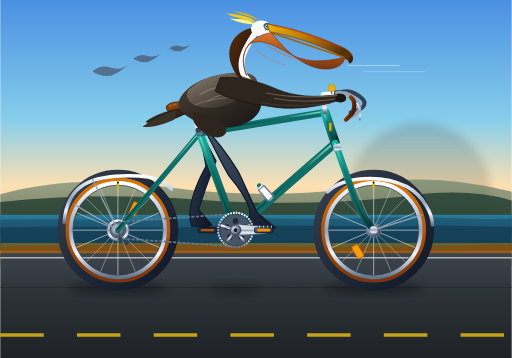
t = 0.00 s
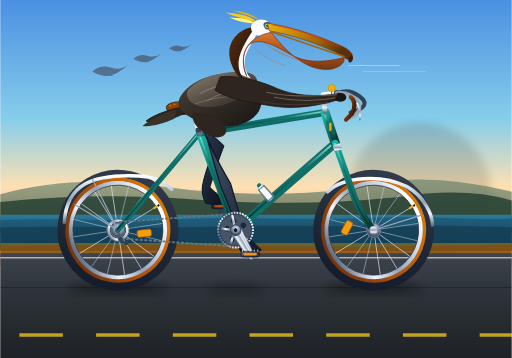
t = 0.33 s
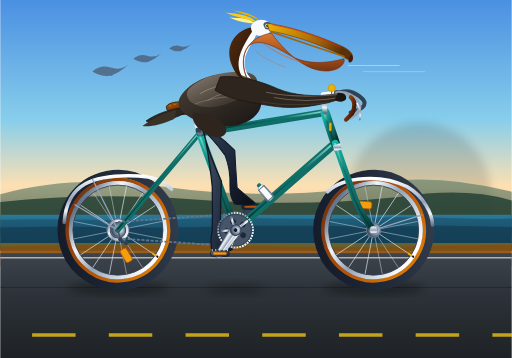
t = 0.69 s
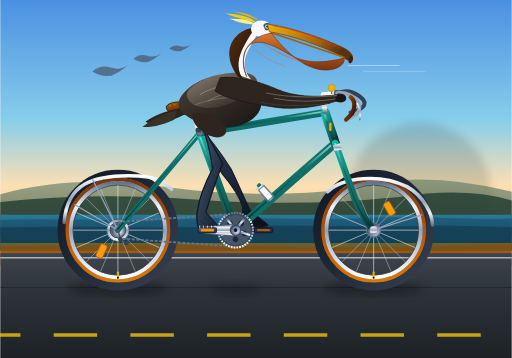
t = 1.00 s
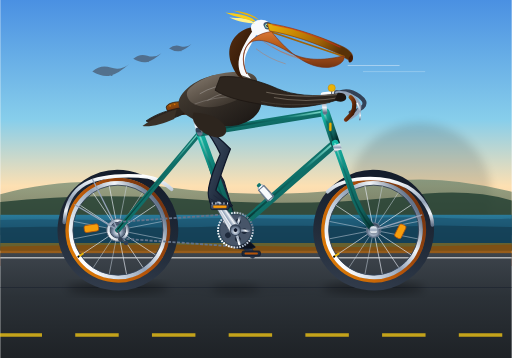
t = 1.31 s
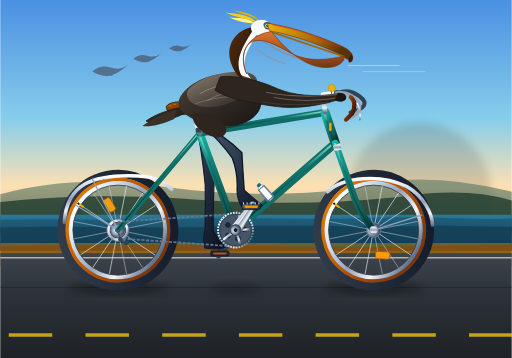
t = 1.69 s

The animated SVG that drew these frames (rendered in a browser with its animation timeline set to each time). Animation: 16 SMIL elements (animate=6,animateTransform=10); one cycle of 2.00 s, repeats indefinitely.

<svg xmlns="http://www.w3.org/2000/svg" viewBox="0 0 1000 700" width="100%" height="100%">
  <defs>
    <!-- Sky & Environment Gradients -->
    <linearGradient id="skyGrad" x1="0" y1="0" x2="0" y2="1">
      <stop offset="0%" stop-color="#4a90e2"/>
      <stop offset="45%" stop-color="#87ceeb"/>
      <stop offset="70%" stop-color="#fde0b2"/>
      <stop offset="100%" stop-color="#f3a683"/>
    </linearGradient>

    <linearGradient id="seaGrad" x1="0" y1="0" x2="0" y2="1">
      <stop offset="0%" stop-color="#2a7b9b"/>
      <stop offset="50%" stop-color="#1b526d"/>
      <stop offset="100%" stop-color="#103649"/>
    </linearGradient>

    <linearGradient id="headlandGrad" x1="0" y1="0" x2="0" y2="1">
      <stop offset="0%" stop-color="#557a66"/>
      <stop offset="100%" stop-color="#2b4737"/>
    </linearGradient>

    <linearGradient id="roadGrad" x1="0" y1="0" x2="0" y2="1">
      <stop offset="0%" stop-color="#3d444c"/>
      <stop offset="40%" stop-color="#2c3238"/>
      <stop offset="100%" stop-color="#1e2226"/>
    </linearGradient>

    <!-- Metallic & Bicycle Paint Gradients -->
    <linearGradient id="frameTeal" x1="0" y1="0" x2="1" y2="1">
      <stop offset="0%" stop-color="#14b8a6"/>
      <stop offset="40%" stop-color="#0f766e"/>
      <stop offset="75%" stop-color="#115e59"/>
      <stop offset="100%" stop-color="#042f2e"/>
    </linearGradient>

    <linearGradient id="frameHighlight" x1="0" y1="0" x2="0" y2="1">
      <stop offset="0%" stop-color="#99f6e4" stop-opacity="0.8"/>
      <stop offset="30%" stop-color="#0f766e"/>
      <stop offset="100%" stop-color="#042f2e"/>
    </linearGradient>

    <linearGradient id="chromeGrad" x1="0" y1="0" x2="0" y2="1">
      <stop offset="0%" stop-color="#ffffff"/>
      <stop offset="25%" stop-color="#cbd5e1"/>
      <stop offset="50%" stop-color="#94a3b8"/>
      <stop offset="75%" stop-color="#f1f5f9"/>
      <stop offset="100%" stop-color="#64748b"/>
    </linearGradient>

    <linearGradient id="darkMetal" x1="0" y1="0" x2="1" y2="1">
      <stop offset="0%" stop-color="#64748b"/>
      <stop offset="50%" stop-color="#334155"/>
      <stop offset="100%" stop-color="#1e293b"/>
    </linearGradient>

    <radialGradient id="hubCapGrad" cx="40%" cy="40%" r="60%">
      <stop offset="0%" stop-color="#ffffff"/>
      <stop offset="45%" stop-color="#94a3b8"/>
      <stop offset="100%" stop-color="#334155"/>
    </radialGradient>

    <linearGradient id="tireRubber" x1="0" y1="0" x2="1" y2="1">
      <stop offset="0%" stop-color="#374151"/>
      <stop offset="50%" stop-color="#1f2937"/>
      <stop offset="100%" stop-color="#111827"/>
    </linearGradient>

    <linearGradient id="gumwallGrad" x1="0" y1="0" x2="0" y2="1">
      <stop offset="0%" stop-color="#d97706"/>
      <stop offset="50%" stop-color="#b45309"/>
      <stop offset="100%" stop-color="#78350f"/>
    </linearGradient>

    <linearGradient id="leatherSaddle" x1="0" y1="0" x2="1" y2="1">
      <stop offset="0%" stop-color="#a16207"/>
      <stop offset="40%" stop-color="#78350f"/>
      <stop offset="80%" stop-color="#451a03"/>
      <stop offset="100%" stop-color="#270e02"/>
    </linearGradient>

    <!-- Pelican Anatomy Gradients -->
    <linearGradient id="pelicanChest" x1="0" y1="0" x2="1" y2="1">
      <stop offset="0%" stop-color="#4b4237"/>
      <stop offset="40%" stop-color="#362f28"/>
      <stop offset="80%" stop-color="#231e1a"/>
      <stop offset="100%" stop-color="#151210"/>
    </linearGradient>

    <linearGradient id="pelicanMantle" x1="0" y1="0" x2="1" y2="1">
      <stop offset="0%" stop-color="#8c8275"/>
      <stop offset="35%" stop-color="#675d52"/>
      <stop offset="70%" stop-color="#433b33"/>
      <stop offset="100%" stop-color="#28231d"/>
    </linearGradient>

    <linearGradient id="pelicanPouch" x1="0" y1="0" x2="0" y2="1">
      <stop offset="0%" stop-color="#d97736"/>
      <stop offset="30%" stop-color="#b85d19"/>
      <stop offset="70%" stop-color="#8c4115"/>
      <stop offset="100%" stop-color="#5a290c"/>
    </linearGradient>

    <linearGradient id="billHorn" x1="0" y1="0" x2="1" y2="0.3">
      <stop offset="0%" stop-color="#eab308"/>
      <stop offset="35%" stop-color="#ca8a04"/>
      <stop offset="70%" stop-color="#a16207"/>
      <stop offset="100%" stop-color="#593207"/>
    </linearGradient>

    <linearGradient id="neckFeathers" x1="0" y1="0" x2="1" y2="1">
      <stop offset="0%" stop-color="#542e13"/>
      <stop offset="60%" stop-color="#381c08"/>
      <stop offset="100%" stop-color="#1a0c03"/>
    </linearGradient>

    <linearGradient id="legSkinNear" x1="0" y1="0" x2="1" y2="1">
      <stop offset="0%" stop-color="#475569"/>
      <stop offset="40%" stop-color="#334155"/>
      <stop offset="75%" stop-color="#1e293b"/>
      <stop offset="100%" stop-color="#0f172a"/>
    </linearGradient>

    <linearGradient id="legSkinFar" x1="0" y1="0" x2="1" y2="1">
      <stop offset="0%" stop-color="#334155"/>
      <stop offset="50%" stop-color="#1e293b"/>
      <stop offset="100%" stop-color="#090d16"/>
    </linearGradient>

    <!-- Filters -->
    <filter id="softShadow" x="-20%" y="-20%" width="140%" height="140%">
      <feGaussianBlur stdDeviation="8" result="blur"/>
      <feColorMatrix type="matrix" values="0 0 0 0 0   0 0 0 0 0   0 0 0 0 0  0 0 0 0.5 0"/>
    </filter>

    <filter id="rimGlow" x="-10%" y="-10%" width="120%" height="120%">
      <feGaussianBlur stdDeviation="1.5" result="glow"/>
      <feComposite in="SourceGraphic" in2="glow" operator="over"/>
    </filter>
  </defs>

  <style><![CDATA[
    .spoke-line { stroke: #e2e8f0; stroke-width: 1.4; opacity: 0.85; }
    .spoke-cross { stroke: #cbd5e1; stroke-width: 1.2; opacity: 0.75; }
    .bg-pelican { fill: #475569; opacity: 0.7; }
  ]]></style>

  <!-- ==================== BACKGROUND & COASTAL SCENERY ==================== -->
  <!-- Sky -->
  <rect x="0" y="0" width="1000" height="520" fill="url(#skyGrad)"/>

  <!-- Distant Sun / Horizon Glow -->
  <circle cx="820" cy="380" r="140" fill="#fff" opacity="0.25" filter="url(#softShadow)"/>

  <!-- Distant Pacific Coast Headlands -->
  <path d="M 0 380 Q 140 340 320 365 T 680 370 Q 820 330 1000 375 L 1000 450 L 0 450 Z" fill="url(#headlandGrad)" opacity="0.6"/>
  <path d="M 0 395 Q 180 375 380 390 T 780 385 Q 910 365 1000 392 L 1000 460 L 0 460 Z" fill="#203d30" opacity="0.8"/>

  <!-- Ocean Waves -->
  <rect x="0" y="420" width="1000" height="70" fill="url(#seaGrad)"/>
  <path d="M 0 430 C 120 425 240 435 360 428 C 480 422 600 433 720 426 C 840 421 940 432 1000 427 L 1000 490 L 0 490 Z" fill="#1b526d" opacity="0.65"/>
  <path d="M 0 445 C 150 440 280 448 420 443 C 560 438 710 446 860 441 L 1000 444 L 1000 490 L 0 490 Z" fill="#133d52" opacity="0.75"/>

  <!-- Soaring Brown Pelicans in V-formation (Background flight) -->
  <g class="bg-pelican" transform="translate(180, 140) scale(0.65)">
    <path d="M 0 0 Q 25 -22 55 -12 Q 85 -2 110 -22 Q 80 5 55 12 Q 30 18 0 0 Z"/>
    <circle cx="58" cy="10" r="3"/>
  </g>
  <g class="bg-pelican" transform="translate(260, 115) scale(0.5)">
    <path d="M 0 0 Q 25 -22 55 -12 Q 85 -2 110 -22 Q 80 5 55 12 Q 30 18 0 0 Z"/>
    <circle cx="58" cy="10" r="3"/>
  </g>
  <g class="bg-pelican" transform="translate(330, 95) scale(0.4)">
    <path d="M 0 0 Q 25 -22 55 -12 Q 85 -2 110 -22 Q 80 5 55 12 Q 30 18 0 0 Z"/>
    <circle cx="58" cy="10" r="3"/>
  </g>

  <!-- Coastal Bluffs / Roadside Embankment -->
  <path d="M 0 475 L 1000 475 L 1000 500 L 0 500 Z" fill="#ca8a04" opacity="0.45"/>
  <path d="M 0 482 Q 250 476 500 481 T 1000 478 L 1000 505 L 0 505 Z" fill="#854d0e" opacity="0.8"/>

  <!-- Asphalt Road & Shoulder -->
  <rect x="0" y="495" width="1000" height="205" fill="url(#roadGrad)"/>
  <!-- Road Shoulder Line -->
  <line x1="0" y1="504" x2="1000" y2="504" stroke="#ffffff" stroke-width="3" opacity="0.6"/>
  <!-- Ground Kerb Line -->
  <line x1="0" y1="562" x2="1000" y2="562" stroke="#111827" stroke-width="2" opacity="0.4"/>

  <!-- Continuous Animated Moving Road Markings (Pure inline SMIL, seamless cycle) -->
  <g>
    <line x1="0" y1="655" x2="1200" y2="655" stroke="#facc15" stroke-width="7" stroke-dasharray="85 65" opacity="0.75"/>
    <animateTransform attributeName="transform" type="translate" from="0 0" to="-150 0" dur="0.434s" repeatCount="indefinite"/>
  </g>

  <!-- ==================== BICYCLE DROP SHADOW ==================== -->
  <g filter="url(#softShadow)">
    <ellipse cx="230" cy="564" rx="100" ry="12" fill="#000000" opacity="0.7"/>
    <ellipse cx="730" cy="564" rx="100" ry="12" fill="#000000" opacity="0.7"/>
    <path d="M 210 564 L 460 566 L 750 564 L 540 562 Z" fill="#000000" opacity="0.6"/>
    <!-- Animated pulsing crank shadow -->
    <ellipse cx="460" cy="565" rx="55" ry="10" fill="#000000" opacity="0.5">
      <animate attributeName="rx" values="52;60;52;46;52" dur="2s" repeatCount="indefinite"/>
    </ellipse>
  </g>


  <!-- ==================== FAR SIDE COMPONENTS (Behind Frame) ==================== -->

  <!-- Far Pedal and Crank Arm (180 deg out-of-phase with near side) -->
  <!-- Bottom Bracket Spindle Center: (460, 450) -->
  <g>
    <!-- Revolves around BB (460, 450) 180 degrees from front crank -->
    <animateTransform attributeName="transform" type="rotate" from="180 460 450" to="540 460 450" dur="2s" repeatCount="indefinite"/>
    <!-- Far crank arm -->
    <path d="M 452 450 C 452 444 456 441 465 441 L 515 444 C 522 444 525 447 525 450 C 525 453 522 456 515 456 L 465 459 C 456 459 452 456 452 450 Z" fill="#334155" stroke="#1e293b" stroke-width="1"/>
    <!-- Far Pedal Spindle & Body (counter-rotates to stay level) -->
    <g transform="translate(515, 450)">
      <g>
        <animateTransform attributeName="transform" type="rotate" from="-180 0 0" to="-540 0 0" dur="2s" repeatCount="indefinite"/>
        <rect x="-18" y="-5" width="36" height="10" rx="3" fill="#1e293b" stroke="#0f172a" stroke-width="1.5"/>
        <rect x="-13" y="-2" width="26" height="4" rx="1.5" fill="#b45309"/>
      </g>
    </g>
  </g>

  <!-- FAR PELICAN LEG (Left Leg: pedaling in synchrony, 180 deg out-of-phase) -->
  <path fill="url(#legSkinFar)" stroke="#0f172a" stroke-width="2" stroke-linejoin="round">
    <animate attributeName="d" dur="2s" repeatCount="indefinite" calcMode="linear"
      keyTimes="0; 0.125; 0.25; 0.375; 0.5; 0.625; 0.75; 0.875; 1"
      values="
        M 382 240 C 392 260, 408 287, 422 315 C 410 345, 398 377, 388 410 C 396 420, 406 430, 414 440 C 406 445, 386 444, 374 442 C 370 430, 369 417, 372 405 C 376 377, 388 350, 402 325 C 398 300, 392 270, 382 240 Z;
        M 382 240 C 396 253, 414 270, 431 290 C 418 317, 408 345, 398 371 C 408 381, 420 391, 430 401 C 422 406, 402 405, 390 403 C 384 391, 382 379, 384 367 C 388 345, 398 323, 411 300 C 404 280, 394 260, 382 240 Z;
        M 382 240 C 401 247, 426 257, 451 275 C 446 300, 441 327, 436 355 C 446 365, 458 375, 469 385 C 461 390, 441 389, 429 387 C 422 375, 420 363, 422 351 C 426 329, 430 307, 432 285 C 418 267, 401 253, 382 240 Z;
        M 382 240 C 404 250, 434 270, 461 300 C 464 323, 468 347, 472 371 C 482 381, 496 391, 508 401 C 500 406, 480 405, 468 403 C 460 391, 458 379, 458 367 C 458 345, 452 327, 442 310 C 426 287, 406 263, 382 240 Z;
        M 382 240 C 396 255, 426 290, 451 330 C 461 350, 474 380, 488 410 C 498 420, 512 430, 524 440 C 516 445, 496 444, 484 442 C 476 430, 472 417, 474 405 C 466 380, 451 360, 434 340 C 418 315, 401 275, 382 240 Z;
        M 382 240 C 391 265, 416 310, 441 350 C 451 380, 464 415, 474 447 C 484 459, 498 469, 508 479 C 500 484, 480 483, 468 481 C 461 467, 456 455, 458 443 C 451 415, 438 387, 424 360 C 411 330, 398 280, 382 240 Z;
        M 382 240 C 386 275, 406 325, 426 365 C 431 395, 436 430, 442 463 C 450 475, 460 485, 469 495 C 461 500, 441 499, 429 497 C 424 483, 423 471, 426 459 C 422 430, 416 400, 408 375 C 401 340, 394 285, 382 240 Z;
        M 382 240 C 386 270, 401 310, 416 345 C 412 380, 410 415, 408 447 C 414 459, 422 469, 430 479 C 422 484, 402 483, 390 481 C 388 467, 389 455, 392 443 C 394 413, 396 383, 398 355 C 396 325, 391 280, 382 240 Z;
        M 382 240 C 392 260, 408 287, 422 315 C 410 345, 398 377, 388 410 C 396 420, 406 430, 414 440 C 406 445, 386 444, 374 442 C 370 430, 369 417, 372 405 C 376 377, 388 350, 402 325 C 398 300, 392 270, 382 240 Z
      "/>
  </path>

  <!-- Far Handlebar Drop & Brake Hood -->
  <path d="M 648 190 Q 675 168 702 188 T 685 220" fill="none" stroke="#334155" stroke-width="8" stroke-linecap="round"/>


  <!-- ==================== BICYCLE WHEELS (Front & Rear) ==================== -->

  <!-- REAR WHEEL ASSEMBLY (Axle Center: 230, 450 | Radius: 110) -->
  <g>
    <!-- Continuous Rotation around Rear Axle Center point (230, 450) -->
    <animateTransform attributeName="transform" type="rotate" from="0 230 450" to="360 230 450" dur="2s" repeatCount="indefinite"/>

    <!-- Outer Tire (Rubber Tread) -->
    <circle cx="230" cy="450" r="110" fill="none" stroke="url(#tireRubber)" stroke-width="16"/>
    <!-- Gumwall / Tan Sidewall Ring -->
    <circle cx="230" cy="450" r="99" fill="none" stroke="url(#gumwallGrad)" stroke-width="7"/>
    <!-- Alloy Double-Wall Rim -->
    <circle cx="230" cy="450" r="92" fill="none" stroke="url(#chromeGrad)" stroke-width="8"/>
    <circle cx="230" cy="450" r="88" fill="none" stroke="#334155" stroke-width="1.5"/>

    <!-- 16 Radial & Crossed Spokes -->
    <g transform="translate(230, 450)">
      <!-- Quadrants -->
      <line x1="0" y1="14" x2="0" y2="88" class="spoke-line"/>
      <line x1="0" y1="-14" x2="0" y2="-88" class="spoke-line"/>
      <line x1="14" y1="0" x2="88" y2="0" class="spoke-line"/>
      <line x1="-14" y1="0" x2="-88" y2="0" class="spoke-line"/>
      <!-- Diagonals -->
      <line x1="10" y1="10" x2="62" y2="62" class="spoke-cross"/>
      <line x1="-10" y1="10" x2="-62" y2="62" class="spoke-cross"/>
      <line x1="10" y1="-10" x2="62" y2="-62" class="spoke-cross"/>
      <line x1="-10" y1="-10" x2="-62" y2="-62" class="spoke-cross"/>
      <!-- Intermediates (Cross lacing effect) -->
      <line x1="13" y1="5.4" x2="81" y2="34" class="spoke-line"/>
      <line x1="-13" y1="5.4" x2="-81" y2="34" class="spoke-line"/>
      <line x1="13" y1="-5.4" x2="81" y2="-34" class="spoke-line"/>
      <line x1="-13" y1="-5.4" x2="-81" y2="-34" class="spoke-line"/>
      <line x1="5.4" y1="13" x2="34" y2="81" class="spoke-cross"/>
      <line x1="-5.4" y1="13" x2="-34" y2="81" class="spoke-cross"/>
      <line x1="5.4" y1="-13" x2="34" y2="-81" class="spoke-cross"/>
      <line x1="-5.4" y1="-13" x2="-34" y2="-81" class="spoke-cross"/>

      <!-- Schrader Valve Stem -->
      <rect x="-2" y="-92" width="4" height="11" fill="#eab308" rx="1"/>
      <circle cx="0" cy="-93" r="2" fill="#000"/>

      <!-- Wheel Spoke Amber Reflector -->
      <rect x="25" y="-55" width="14" height="28" rx="4" fill="#f59e0b" stroke="#b45309" stroke-width="1.5" transform="rotate(25 32 -41)"/>
    </g>

    <!-- Rear Sprocket / Cogset -->
    <circle cx="230" cy="450" r="22" fill="url(#chromeGrad)" stroke="#475569" stroke-width="1.5"/>
    <circle cx="230" cy="450" r="16" fill="#1e293b"/>
    <!-- Large Flange Hub Shell -->
    <circle cx="230" cy="450" r="14" fill="url(#hubCapGrad)" stroke="#64748b" stroke-width="2"/>
    <circle cx="230" cy="450" r="5" fill="#0f172a"/>
  </g>

  <!-- FRONT WHEEL ASSEMBLY (Axle Center: 730, 450 | Radius: 110) -->
  <g>
    <!-- Continuous Rotation around Front Axle Center point (730, 450) -->
    <animateTransform attributeName="transform" type="rotate" from="0 730 450" to="360 730 450" dur="2s" repeatCount="indefinite"/>

    <!-- Outer Tire (Rubber Tread) -->
    <circle cx="730" cy="450" r="110" fill="none" stroke="url(#tireRubber)" stroke-width="16"/>
    <!-- Gumwall / Tan Sidewall Ring -->
    <circle cx="730" cy="450" r="99" fill="none" stroke="url(#gumwallGrad)" stroke-width="7"/>
    <!-- Alloy Double-Wall Rim -->
    <circle cx="730" cy="450" r="92" fill="none" stroke="url(#chromeGrad)" stroke-width="8"/>
    <circle cx="730" cy="450" r="88" fill="none" stroke="#334155" stroke-width="1.5"/>

    <!-- 16 Radial & Crossed Spokes -->
    <g transform="translate(730, 450)">
      <!-- Quadrants -->
      <line x1="0" y1="14" x2="0" y2="88" class="spoke-line"/>
      <line x1="0" y1="-14" x2="0" y2="-88" class="spoke-line"/>
      <line x1="14" y1="0" x2="88" y2="0" class="spoke-line"/>
      <line x1="-14" y1="0" x2="-88" y2="0" class="spoke-line"/>
      <!-- Diagonals -->
      <line x1="10" y1="10" x2="62" y2="62" class="spoke-cross"/>
      <line x1="-10" y1="10" x2="-62" y2="62" class="spoke-cross"/>
      <line x1="10" y1="-10" x2="62" y2="-62" class="spoke-cross"/>
      <line x1="-10" y1="-10" x2="-62" y2="-62" class="spoke-cross"/>
      <!-- Intermediates -->
      <line x1="13" y1="5.4" x2="81" y2="34" class="spoke-line"/>
      <line x1="-13" y1="5.4" x2="-81" y2="34" class="spoke-line"/>
      <line x1="13" y1="-5.4" x2="81" y2="-34" class="spoke-line"/>
      <line x1="-13" y1="-5.4" x2="-81" y2="-34" class="spoke-line"/>
      <line x1="5.4" y1="13" x2="34" y2="81" class="spoke-cross"/>
      <line x1="-5.4" y1="13" x2="-34" y2="81" class="spoke-cross"/>
      <line x1="5.4" y1="-13" x2="34" y2="-81" class="spoke-cross"/>
      <line x1="-5.4" y1="-13" x2="-34" y2="-81" class="spoke-cross"/>

      <!-- Valve Stem -->
      <rect x="-2" y="-92" width="4" height="11" fill="#eab308" rx="1"/>
      <circle cx="0" cy="-93" r="2" fill="#000"/>

      <!-- Front Spoke Amber Reflector -->
      <rect x="-38" y="28" width="14" height="28" rx="4" fill="#f59e0b" stroke="#b45309" stroke-width="1.5" transform="rotate(-30 -31 42)"/>
    </g>

    <!-- Front Hub Shell -->
    <circle cx="730" cy="450" r="14" fill="url(#hubCapGrad)" stroke="#64748b" stroke-width="2"/>
    <circle cx="730" cy="450" r="5" fill="#0f172a"/>
  </g>

  <!-- Classic Curved Chrome Fenders -->
  <!-- Rear Fender -->
  <path d="M 125 435 C 130 360 180 340 270 344 C 300 345 320 355 335 370" fill="none" stroke="url(#chromeGrad)" stroke-width="7" stroke-linecap="round"/>
  <!-- Rear Fender Stays -->
  <line x1="230" y1="450" x2="145" y2="400" stroke="#94a3b8" stroke-width="2.5"/>
  <line x1="230" y1="450" x2="180" y2="350" stroke="#94a3b8" stroke-width="2.5"/>

  <!-- Front Fender -->
  <path d="M 640 375 C 670 345 745 340 795 365 C 830 385 845 420 845 440" fill="none" stroke="url(#chromeGrad)" stroke-width="7" stroke-linecap="round"/>
  <!-- Front Fender Stays -->
  <line x1="730" y1="450" x2="825" y2="420" stroke="#94a3b8" stroke-width="2.5"/>


  <!-- ==================== BICYCLE FRAMEWORK ==================== -->
  <!--
    Key Frame Coordinates:
    Rear Axle: (230, 450)
    Bottom Bracket (BB): (460, 450)
    Seat Cluster: (390, 260)
    Saddle Top: (375, 205)
    Head Tube Top: (635, 220)
    Head Tube Bottom: (655, 280)
    Front Axle: (730, 450)
  -->

  <!-- Rear Stays (Chainstay & Seatstay) -->
  <!-- Chainstay: BB (460, 450) to Rear Axle (230, 450) -->
  <line x1="460" y1="450" x2="230" y2="450" stroke="url(#frameTeal)" stroke-width="12" stroke-linecap="round"/>
  <line x1="460" y1="449" x2="230" y2="449" stroke="url(#frameHighlight)" stroke-width="3"/>

  <!-- Seatstay: Seat Cluster (390, 260) to Rear Axle (230, 450) -->
  <line x1="390" y1="260" x2="230" y2="450" stroke="url(#frameTeal)" stroke-width="10" stroke-linecap="round"/>
  <line x1="389" y1="259" x2="229" y2="449" stroke="url(#frameHighlight)" stroke-width="2.5"/>

  <!-- Bicycle Chain Loop (Runs between chainring and rear cog) -->
  <g stroke="#64748b" stroke-width="3.5" fill="none">
    <!-- Top Chain Run -->
    <line x1="230" y1="434" x2="460" y2="418" stroke-dasharray="6 3">
      <animate attributeName="stroke-dashoffset" from="0" to="-36" dur="0.4s" repeatCount="indefinite"/>
    </line>
    <!-- Bottom Chain Run -->
    <line x1="230" y1="466" x2="460" y2="482" stroke-dasharray="6 3">
      <animate attributeName="stroke-dashoffset" from="0" to="36" dur="0.4s" repeatCount="indefinite"/>
    </line>
  </g>
  <!-- Rear Derailleur / Tensioner -->
  <path d="M 230 450 L 235 468 L 246 475" fill="none" stroke="#475569" stroke-width="3"/>
  <circle cx="235" cy="468" r="4.5" fill="#334155"/>
  <circle cx="246" cy="475" r="4.5" fill="#334155"/>

  <!-- Seat Tube: BB (460, 450) to Seat Cluster (390, 260) -->
  <line x1="460" y1="450" x2="390" y2="260" stroke="url(#frameTeal)" stroke-width="15" stroke-linecap="round"/>
  <line x1="458" y1="450" x2="388" y2="260" stroke="url(#frameHighlight)" stroke-width="3.5"/>

  <!-- Down Tube: BB (460, 450) to Head Tube Bottom (655, 280) -->
  <line x1="460" y1="450" x2="655" y2="280" stroke="url(#frameTeal)" stroke-width="16" stroke-linecap="round"/>
  <line x1="460" y1="447" x2="655" y2="277" stroke="url(#frameHighlight)" stroke-width="4"/>

  <!-- Water Bottle Cage & Bidon on Down Tube -->
  <g transform="translate(530, 390) rotate(-41)">
    <rect x="-6" y="-35" width="12" height="35" rx="4" fill="#f8fafc" stroke="#94a3b8" stroke-width="1.5"/>
    <rect x="-4" y="-40" width="8" height="6" rx="2" fill="#0f766e"/>
    <path d="M -8 -2 L 8 -2 L 7 -30 L -7 -30 Z" fill="none" stroke="#64748b" stroke-width="2"/>
  </g>

  <!-- Top Tube: Seat Cluster (390, 260) to Head Tube Top (635, 220) -->
  <line x1="390" y1="260" x2="635" y2="220" stroke="url(#frameTeal)" stroke-width="14" stroke-linecap="round"/>
  <line x1="390" y1="258" x2="635" y2="218" stroke="url(#frameHighlight)" stroke-width="3.5"/>

  <!-- Head Tube: (635, 220) to (655, 280) -->
  <line x1="635" y1="220" x2="655" y2="280" stroke="url(#frameTeal)" stroke-width="18" stroke-linecap="round"/>
  <line x1="633" y1="220" x2="653" y2="280" stroke="url(#frameHighlight)" stroke-width="4"/>
  <!-- Brass Vintage Head Badge -->
  <rect x="643" y="240" width="4.5" height="16" rx="2" fill="#eab308" stroke="#ca8a04" stroke-width="0.8"/>

  <!-- Front Fork: Head Tube Bottom (655, 280) down-curving to Front Axle (730, 450) -->
  <path d="M 655 280 L 685 365 Q 700 415 730 450" fill="none" stroke="url(#frameTeal)" stroke-width="13" stroke-linecap="round"/>
  <path d="M 654 280 L 684 365 Q 699 415 729 450" fill="none" stroke="url(#frameHighlight)" stroke-width="3"/>
  <!-- Chrome Fork Crown -->
  <path d="M 650 285 L 664 280 L 668 292 L 654 297 Z" fill="url(#chromeGrad)"/>
  <!-- Chrome Front Dropout -->
  <circle cx="730" cy="450" r="8" fill="url(#chromeGrad)" stroke="#64748b" stroke-width="1"/>

  <!-- Seat Post & Saddle -->
  <!-- Chrome Seat Post -->
  <line x1="390" y1="260" x2="375" y2="210" stroke="url(#chromeGrad)" stroke-width="11" stroke-linecap="round"/>
  <!-- Quick release seat collar clamp -->
  <rect x="382" y="250" width="13" height="9" rx="3" fill="#334155"/>
  <circle cx="395" cy="254" r="3" fill="#e2e8f0"/>

  <!-- Dual Chrome Under-Saddle Springs -->
  <circle cx="340" cy="216" r="6.5" fill="none" stroke="url(#chromeGrad)" stroke-width="3"/>
  <circle cx="347" cy="216" r="6.5" fill="none" stroke="url(#chromeGrad)" stroke-width="3"/>
  <path d="M 338 218 L 372 216" stroke="#475569" stroke-width="3"/>

  <!-- Handcrafted Leather Touring Saddle (Brooks Style) -->
  <path d="M 325 212 C 322 205 335 198 358 199 C 382 200 405 204 420 207 C 426 208 426 214 416 216 C 395 220 375 223 355 224 C 335 224 326 218 325 212 Z" fill="url(#leatherSaddle)" stroke="#270e02" stroke-width="1.5"/>
  <!-- Copper Rivets on Saddle Cantle -->
  <circle cx="332" cy="207" r="2.2" fill="#d97706" stroke="#78350f" stroke-width="0.7"/>
  <circle cx="341" cy="204" r="2.2" fill="#d97706" stroke="#78350f" stroke-width="0.7"/>
  <circle cx="352" cy="203" r="2.2" fill="#d97706" stroke="#78350f" stroke-width="0.7"/>

  <!-- Quill Stem & Classic Handlebars -->
  <!-- Quill Stem: Rising from Head Tube Top (635, 220) to Clamp (660, 182) -->
  <path d="M 635 220 L 631 185 L 658 182" fill="none" stroke="url(#chromeGrad)" stroke-width="9" stroke-linecap="round" stroke-linejoin="round"/>
  <circle cx="658" cy="182" r="6" fill="#475569"/>
  <!-- Vintage Brass Bicycle Bell -->
  <circle cx="648" cy="172" r="7" fill="#eab308" stroke="#ca8a04" stroke-width="1.2"/>
  <path d="M 648 179 L 648 184" stroke="#475569" stroke-width="2"/>

  <!-- Handlebar Bend (Near side cruiser / road sweep) -->
  <path d="M 658 182 Q 682 178 698 198 T 675 235" fill="none" stroke="#94a3b8" stroke-width="7" stroke-linecap="round"/>
  <!-- Handlebar Stitched Leather Tape -->
  <path d="M 685 190 Q 698 200 688 222 L 676 234" fill="none" stroke="url(#leatherSaddle)" stroke-width="8" stroke-linecap="round"/>
  <!-- Chrome Brake Lever -->
  <path d="M 698 202 Q 706 216 703 234" fill="none" stroke="url(#chromeGrad)" stroke-width="3" stroke-linecap="round"/>


  <!-- ==================== CALIFORNIA BROWN PELICAN (Rider) ==================== -->
  <!--
    Pelican Seated Posture:
    Rump & Vent: firmly planted on saddle (350-380, 205-225)
    Torso/Back: angled athletic forward lean (380-480, 130-220)
    Neck: graceful S-curve rising forward (460-500, 70-150)
    Head: majestic crest, curious eye (500-530, 45-80)
    Bill & Gular Pouch: immense characteristic pouch & hooked culmen (520-685, 55-165)
    Wings: folded neatly along flank, wingtip resting on the handlebar grip!
  -->

  <!-- Entire Upper Pelican Body Group with Subtle Cycling Bobbing Animation -->
  <g>
    <!-- Rhythmic cadence bob (at 2x pedaling frequency: one slight bounce per pedal stroke) -->
    <animateTransform attributeName="transform" type="translate" values="0 0; 0 -2.5; 0 0; 0 -2.5; 0 0" keyTimes="0; 0.25; 0.5; 0.75; 1" dur="2s" repeatCount="indefinite"/>

    <!-- Tail Feathers (Sweeping back past saddle) -->
    <path d="M 355 212 C 330 216 305 224 285 238 C 298 244 320 240 345 230 C 358 225 365 220 368 215 Z" fill="#2d251e" stroke="#1c1612" stroke-width="1.5"/>
    <path d="M 345 215 C 322 222 298 232 278 248 C 295 250 318 244 340 234 Z" fill="#3a3127"/>

    <!-- Main Torso / Flank & Belly (Seated on saddle) -->
    <path d="M 352 215 C 342 200 355 180 378 165 C 410 145 450 140 482 158 C 508 172 518 198 505 220 C 490 242 460 252 425 248 C 390 245 365 230 352 215 Z" fill="url(#pelicanChest)"/>

    <!-- Scapular & Mantle Feathers (Silvery-brown shaded plumage) -->
    <path d="M 372 172 C 395 152 430 142 468 142 C 490 142 505 150 502 165 C 498 180 472 195 442 205 C 405 218 375 208 368 195 C 362 185 365 178 372 172 Z" fill="url(#pelicanMantle)"/>
    <!-- Layered Feather Edges -->
    <path d="M 390 185 Q 418 168 450 168" stroke="#a8a29e" stroke-width="1.8" fill="none" opacity="0.6"/>
    <path d="M 405 198 Q 435 180 470 178" stroke="#a8a29e" stroke-width="1.8" fill="none" opacity="0.5"/>
    <path d="M 380 205 Q 415 192 455 190" stroke="#a8a29e" stroke-width="1.8" fill="none" opacity="0.4"/>

    <!-- Folded Wing along Flank -->
    <!-- Carpal joint / shoulder curves forward; primaries extend down-forward to handlebar! -->
    <path d="M 430 152 C 460 148 505 158 542 175 C 572 188 615 192 660 185 C 672 184 675 192 662 196 C 625 208 580 215 540 210 C 485 202 445 195 420 178 Z" fill="#2d251e" stroke="#1c1612" stroke-width="1.5"/>
    <!-- Primary Flight Feather Details (Reaching to handlebar grip) -->
    <path d="M 520 182 C 560 190 610 192 668 186" fill="none" stroke="#675d52" stroke-width="2"/>
    <path d="M 535 192 C 575 200 620 200 665 192" fill="none" stroke="#675d52" stroke-width="2"/>
    <path d="M 510 200 C 545 208 590 208 645 202" fill="none" stroke="#433b33" stroke-width="1.8"/>

    <!-- Wing Tip / Alula firmly gripping the Handlebar Hood -->
    <path d="M 660 183 C 672 182 678 188 676 195 C 672 202 660 202 654 196 Z" fill="#1c1612"/>

    <!-- Pelican Neck (S-Curve with rich chestnut nape & white lateral stripe) -->
    <!-- White Lateral Neck Band (Front & side of neck) -->
    <path d="M 470 148 C 455 125 448 95 468 75 C 480 62 495 58 505 58 C 500 78 480 98 478 120 C 476 135 482 145 490 155 Z" fill="#f8fafc"/>
    <!-- Dark Chestnut Brown Hindneck (Dorsal neck) -->
    <path d="M 465 150 C 448 128 440 98 458 75 C 468 62 485 55 498 54 C 488 72 468 98 466 122 C 465 138 470 148 476 156 Z" fill="url(#neckFeathers)"/>

    <!-- Head & Crown with Yellowish/White Breeding Crest -->
    <!-- Head Base -->
    <ellipse cx="510" cy="56" rx="20" ry="16" fill="#f8fafc"/>
    <!-- Straw-yellow breeding crest plumes blowing in the wind -->
    <path d="M 495 45 C 482 35 465 38 448 36 C 466 45 482 46 498 48 Z" fill="#fef08a"/>
    <path d="M 498 42 C 485 30 460 28 440 26 C 462 36 480 38 498 44 Z" fill="#facc15"/>
    <path d="M 505 40 C 498 32 478 24 455 22 C 478 30 495 34 508 42 Z" fill="#eab308"/>

    <!-- Eye & Facial Skin -->
    <!-- Bare Slate-Blue Orbital Skin -->
    <path d="M 515 52 C 512 45 524 42 530 48 C 534 54 526 62 518 58 Z" fill="#475569"/>
    <!-- Intense Straw-Yellow / Blue-Rimmed Eye -->
    <circle cx="522" cy="52" r="4.5" fill="#fef08a" stroke="#0284c7" stroke-width="1.2"/>
    <circle cx="522" cy="52" r="2.2" fill="#0f172a"/>
    <circle cx="523.2" cy="50.8" r="0.9" fill="#ffffff"/> <!-- Specular catchlight -->

    <!-- Giant Bill & Gular Pouch Assembly -->
    <!-- Upper Mandible (Culmen): Long, tapering, with sharp hooked tip (unguis) -->
    <path d="M 522 47 C 560 52 615 68 668 92 C 682 98 692 108 688 116 C 684 122 675 116 668 110 C 620 86 565 68 526 62 Z" fill="url(#billHorn)" stroke="#78350f" stroke-width="1.2"/>
    <!-- Reddish/Salmon flush along culmen ridge -->
    <path d="M 532 50 C 570 56 620 72 665 94" fill="none" stroke="#dc2626" stroke-width="2" opacity="0.6"/>
    <!-- Down-curved Hooked Nail at Bill Tip -->
    <path d="M 686 108 C 692 112 690 122 684 124 C 680 124 680 118 682 114 Z" fill="#451a03"/>

    <!-- Lower Mandible (Flexible R정한 Rをした Frame) -->
    <path d="M 530 64 L 672 112" stroke="#a16207" stroke-width="3" fill="none" stroke-linecap="round"/>

    <!-- Immense Characteristic Throat Pouch (Gular Pouch) with Gentle Breathing/Aerodynamic Jiggle -->
    <g>
      <animateTransform attributeName="transform" type="scale" values="1 1; 1 1.04; 1 0.98; 1 1" keyTimes="0; 0.35; 0.7; 1" dur="2s" repeatCount="indefinite" additive="sum"/>
      <!-- The Pouch: Curves down from bill and loops smoothly back into upper throat -->
      <path d="M 530 64 C 555 95 595 138 642 135 C 665 133 675 120 672 112 C 640 120 600 125 565 105 C 535 88 510 75 490 85 C 475 95 470 120 482 148 C 475 135 470 108 485 88 C 498 72 515 66 530 64 Z" fill="url(#pelicanPouch)" stroke="#7c2d12" stroke-width="1.2"/>
      <!-- Pouch vascular folds and elasticity lines -->
      <path d="M 515 84 Q 545 106 585 116" fill="none" stroke="#ea580c" stroke-width="1.2" opacity="0.6"/>
      <path d="M 532 94 Q 562 115 605 122" fill="none" stroke="#ea580c" stroke-width="1.2" opacity="0.5"/>
      <path d="M 500 98 Q 525 118 558 128" fill="none" stroke="#ea580c" stroke-width="1.2" opacity="0.5"/>
    </g>
  </g>


  <!-- ==================== NEAR PELICAN LEG & POWERFUL PEDALING MOTION ==================== -->
  <!--
    NEAR LEG (Right Leg):
    Starts at Hip (395, 245) seated on the saddle.
    Kinematically synchronized with the Near Crank Arm and Pedal at all 8 subdivisions of the 2-second cycle:
    - t = 0.000 (0 deg, 3 o'clock): Pedal at (515, 450) - Leg pushes forward-down
    - t = 0.125 (45 deg): Pedal at (499, 489) - Powerful extension stroke
    - t = 0.250 (90 deg, 6 o'clock): Pedal at (460, 505) - Bottom dead center (full extension)
    - t = 0.375 (135 deg): Pedal at (421, 489) - Upward recovery begins
    - t = 0.500 (180 deg, 9 o'clock): Pedal at (405, 450) - Leg flexes, ankle pulled back
    - t = 0.625 (225 deg): Pedal at (421, 411) - High knee lift
    - t = 0.750 (270 deg, 12 o'clock): Pedal at (460, 395) - Top dead center (maximum knee bend)
    - t = 0.875 (315 deg): Pedal at (499, 411) - Forward thrust over top
    - t = 1.000 (360 deg): Pedal at (515, 450) - Cycle repeats seamlessly
  -->

  <!-- Near Leg Contour (Seamless cubic Bézier path morphing in pure SMIL) -->
  <path fill="url(#legSkinNear)" stroke="#0f172a" stroke-width="2.5" stroke-linejoin="round">
    <animate attributeName="d" dur="2s" repeatCount="indefinite" calcMode="linear"
      keyTimes="0; 0.125; 0.25; 0.375; 0.5; 0.625; 0.75; 0.875; 1"
      values="
        M 395 245 C 410 260, 440 295, 465 335 C 475 355, 488 385, 502 415 C 512 425, 526 435, 538 445 C 530 450, 510 449, 498 447 C 490 435, 486 422, 488 410 C 480 385, 465 365, 448 345 C 432 320, 415 280, 395 245 Z;
        M 395 245 C 405 270, 430 315, 455 355 C 465 385, 478 420, 488 452 C 498 464, 512 474, 522 484 C 514 489, 494 488, 482 486 C 475 472, 470 460, 472 448 C 465 420, 452 392, 438 365 C 425 335, 412 285, 395 245 Z;
        M 395 245 C 400 280, 420 330, 440 370 C 445 400, 450 435, 456 468 C 464 480, 474 490, 483 500 C 475 505, 455 504, 443 502 C 438 488, 437 476, 440 464 C 436 435, 430 405, 422 380 C 415 345, 408 290, 395 245 Z;
        M 395 245 C 400 275, 415 315, 430 350 C 426 385, 424 420, 422 452 C 428 464, 436 474, 444 484 C 436 489, 416 488, 404 486 C 402 472, 403 460, 406 448 C 408 418, 410 388, 412 360 C 410 330, 405 285, 395 245 Z;
        M 395 245 C 405 265, 420 292, 435 320 C 422 350, 412 382, 402 415 C 410 425, 420 435, 428 445 C 420 450, 400 449, 388 447 C 384 435, 383 422, 386 410 C 390 382, 402 355, 415 330 C 412 305, 405 275, 395 245 Z;
        M 395 245 C 410 258, 428 275, 445 295 C 432 322, 422 350, 412 376 C 422 386, 434 396, 444 406 C 436 411, 416 410, 404 408 C 398 396, 396 384, 398 372 C 402 350, 412 328, 425 305 C 418 285, 408 265, 395 245 Z;
        M 395 245 C 415 252, 440 262, 465 280 C 460 305, 455 332, 450 360 C 460 370, 472 380, 483 390 C 475 395, 455 394, 443 392 C 436 380, 434 368, 436 356 C 440 334, 444 312, 446 290 C 432 272, 415 258, 395 245 Z;
        M 395 245 C 418 255, 448 275, 475 305 C 478 328, 482 352, 486 376 C 496 386, 510 396, 522 406 C 514 411, 494 410, 482 408 C 474 396, 472 384, 472 372 C 472 350, 466 332, 456 315 C 440 292, 420 268, 395 245 Z;
        M 395 245 C 410 260, 440 295, 465 335 C 475 355, 488 385, 502 415 C 512 425, 526 435, 538 445 C 530 450, 510 449, 498 447 C 490 435, 486 422, 488 410 C 480 385, 465 365, 448 345 C 432 320, 415 280, 395 245 Z
      "/>
  </path>

  <!-- Large Avian Totipalmate Webbed Foot Details (Claws & Webbing folds) -->
  <path fill="none" stroke="#1e293b" stroke-width="1.8" stroke-linecap="round">
    <animate attributeName="d" dur="2s" repeatCount="indefinite" calcMode="linear"
      keyTimes="0; 0.125; 0.25; 0.375; 0.5; 0.625; 0.75; 0.875; 1"
      values="
        M 502 415 L 536 444 M 498 425 L 532 447 M 492 432 L 524 449;
        M 488 452 L 520 483 M 484 462 L 516 486 M 478 469 L 508 488;
        M 456 468 L 481 499 M 452 478 L 477 502 M 446 485 L 469 504;
        M 422 452 L 442 483 M 418 462 L 438 486 M 412 469 L 430 488;
        M 402 415 L 426 444 M 398 425 L 422 447 M 392 432 L 414 449;
        M 412 376 L 442 405 M 408 386 L 438 408 M 402 393 L 430 410;
        M 450 360 L 481 389 M 446 370 L 477 392 M 440 377 L 469 394;
        M 486 376 L 520 405 M 482 386 L 516 408 M 476 393 L 508 410;
        M 502 415 L 536 444 M 498 425 L 532 447 M 492 432 L 524 449
      "/>
  </path>

  <!-- Feathered "Trouser" Thigh Fluff (Crural feathering overlapping leg joint) -->
  <path d="M 378 220 C 370 238 392 262 418 268 C 438 272 448 258 438 244 C 428 230 408 222 378 220 Z" fill="#2d251e"/>


  <!-- ==================== NEAR CRANKSET & PEDAL (Foreground Layer) ==================== -->
  <!--
    Bottom Bracket (BB) Spindle at (460, 450)
    Crank Arm Length = 55 px
    Near Pedal Spindle Center = (515, 450)
  -->

  <!-- Chainring (Centred at 460, 450) -->
  <g>
    <!-- Chainring rotates around (460, 450) -->
    <animateTransform attributeName="transform" type="rotate" from="0 460 450" to="360 460 450" dur="2s" repeatCount="indefinite"/>
    <!-- Outer Sprocket with Teeth -->
    <circle cx="460" cy="450" r="34" fill="none" stroke="url(#chromeGrad)" stroke-width="4" stroke-dasharray="3.5 2"/>
    <circle cx="460" cy="450" r="31" fill="#475569" stroke="#334155" stroke-width="1.5"/>
    <!-- 5 CNC Lightweight Speed Holes -->
    <circle cx="460" cy="432" r="5.5" fill="#1e293b"/>
    <circle cx="477" cy="444" r="5.5" fill="#1e293b"/>
    <circle cx="471" cy="463" r="5.5" fill="#1e293b"/>
    <circle cx="449" cy="463" r="5.5" fill="#1e293b"/>
    <circle cx="443" cy="444" r="5.5" fill="#1e293b"/>
    <!-- 5-Arm Spider -->
    <line x1="460" y1="450" x2="460" y2="422" stroke="url(#chromeGrad)" stroke-width="4.5" stroke-linecap="round"/>
    <line x1="460" y1="450" x2="487" y2="441" stroke="url(#chromeGrad)" stroke-width="4.5" stroke-linecap="round"/>
    <line x1="460" y1="450" x2="476" y2="471" stroke="url(#chromeGrad)" stroke-width="4.5" stroke-linecap="round"/>
    <line x1="460" y1="450" x2="444" y2="471" stroke="url(#chromeGrad)" stroke-width="4.5" stroke-linecap="round"/>
    <line x1="460" y1="450" x2="433" y2="441" stroke="url(#chromeGrad)" stroke-width="4.5" stroke-linecap="round"/>
  </g>

  <!-- Near Crank Arm & Pedal Assembly -->
  <g>
    <!-- Revolves around Bottom Bracket Spindle (460, 450) -->
    <animateTransform attributeName="transform" type="rotate" from="0 460 450" to="360 460 450" dur="2s" repeatCount="indefinite"/>

    <!-- Polished Chrome Crank Arm (Pointing towards 515, 450) -->
    <path d="M 452 450 C 452 443 456 439 465 439 L 515 443 C 522 443 526 446 526 450 C 526 454 522 457 515 457 L 465 461 C 456 461 452 457 452 450 Z" fill="url(#chromeGrad)" stroke="#475569" stroke-width="1.2"/>
    <line x1="464" y1="447" x2="512" y2="448" stroke="#ffffff" stroke-width="2" stroke-linecap="round" opacity="0.8"/>

    <!-- Bottom Bracket Dust Cap & Axle Bolt -->
    <circle cx="460" cy="450" r="10.5" fill="url(#hubCapGrad)" stroke="#334155" stroke-width="1.8"/>
    <!-- 8mm Hex Socket -->
    <polygon points="460,446 463.5,448 463.5,452 460,454 456.5,452 456.5,448" fill="#0f172a"/>

    <!-- Near Pedal Assembly at (515, 450) -->
    <g transform="translate(515, 450)">
      <!-- Pedal counter-rotates by -360 deg to remain strictly horizontal throughout revolution! -->
      <g>
        <animateTransform attributeName="transform" type="rotate" from="0 0 0" to="-360 0 0" dur="2s" repeatCount="indefinite"/>

        <!-- Pedal Spindle Cap -->
        <circle cx="0" cy="0" r="4.5" fill="url(#chromeGrad)" stroke="#334155" stroke-width="1"/>

        <!-- Pedal Body (Horizontal Platform directly supporting the Pelican's Webbed Foot) -->
        <rect x="-18" y="-5.5" width="36" height="11" rx="3.5" fill="url(#darkMetal)" stroke="#0f172a" stroke-width="1.5"/>

        <!-- Serrated Cleats / Grip Teeth on Pedal Top Edge -->
        <line x1="-15" y1="-5.5" x2="-15" y2="-8" stroke="#cbd5e1" stroke-width="2" stroke-linecap="round"/>
        <line x1="-8" y1="-5.5" x2="-8" y2="-8" stroke="#cbd5e1" stroke-width="2" stroke-linecap="round"/>
        <line x1="0" y1="-5.5" x2="0" y2="-8" stroke="#cbd5e1" stroke-width="2" stroke-linecap="round"/>
        <line x1="8" y1="-5.5" x2="8" y2="-8" stroke="#cbd5e1" stroke-width="2" stroke-linecap="round"/>
        <line x1="15" y1="-5.5" x2="15" y2="-8" stroke="#cbd5e1" stroke-width="2" stroke-linecap="round"/>

        <!-- High-Visibility Amber Pedal Reflector Insert -->
        <rect x="-13" y="-2.5" width="26" height="5" rx="1.5" fill="#f59e0b" stroke="#b45309" stroke-width="0.8"/>
      </g>
    </g>
  </g>

  <!-- Forefront Atmospheric Horizon Breeze -->
  <line x1="680" y1="128" x2="780" y2="128" stroke="#ffffff" stroke-width="2" stroke-linecap="round" opacity="0.4"/>
  <line x1="710" y1="140" x2="830" y2="140" stroke="#ffffff" stroke-width="1.5" stroke-linecap="round" opacity="0.3"/>
</svg>
